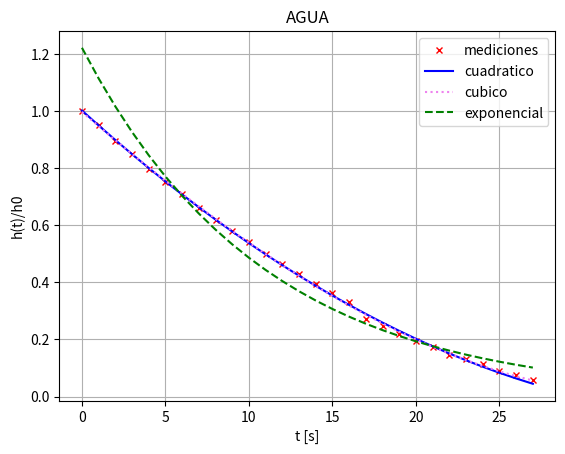

Here is the Python script that generated this plot:
import numpy as np
import matplotlib.pyplot as plt

# AGUA
t = np.arange(28, dtype=float)
h = np.array([12.575, 11.951, 11.264, 10.665, 10.022, 9.451, 8.907, 8.310, 7.781, 7.283, 6.785, 6.287, 5.857, 5.374, 4.954, 4.560, 4.181, 3.434, 3.107, 2.760, 2.438, 2.168, 1.816, 1.660, 1.421, 1.131, 0.949, 0.737])
er = np.array([1.59, 1.63, 1.68, 1.73, 1.79, 1.85, 1.92, 2.00, 2.08, 2.17, 2.27, 2.39, 2.50, 2.66, 2.81, 2.99, 3.19, 3.71, 4.01, 4.42, 4.90, 5.41, 6.30, 6.82, 7.83, 9.64, 11.33, 14.36]) / 100

# <<< PLACEHOLDER: falta la tabla del ACEITE, completar t2, h2 y er2 >>>
t2 = np.array([])
h2 = np.array([])
er2 = np.array([]) / 100

liquidos = [('AGUA', t, h, er), ('ACEITE', t2, h2, er2)]

for nom, tt, hh, eer in liquidos:

    if len(tt) == 0:
        print('')
        print('!!!!!!!!  PLACEHOLDER: falta la tabla del ACEITE, este liquido se saltea  !!!!!!!!')
        print('!!!!!!!!  completar los arrays t2, h2 y er2 mas arriba del archivo            !!!!!!!!')
        print('')
        continue

    h0 = hh[0]
    y = hh / h0

    sel = eer < 0.10
    ta = tt[sel]
    ya = y[sel]

    uno = np.ones(len(ta))

    A2 = np.array([uno, ta, ta**2]).T
    a, b, c = np.linalg.solve(A2.T @ A2, A2.T @ ya)

    A3 = np.array([uno, ta, ta**2, ta**3]).T
    aC, bC, cC, dC = np.linalg.solve(A3.T @ A3, A3.T @ ya)

    A1 = np.array([uno, ta]).T
    aexp, mexp = np.linalg.solve(A1.T @ A1, A1.T @ np.log(ya))
    bexp = -mexp

    p2 = a + b*tt + c*tt**2
    p3 = aC + bC*tt + cC*tt**2 + dC*tt**3
    pexp = np.exp(aexp - bexp*tt)

    ecm2 = np.sqrt(np.mean((y - p2)**2))
    ecm3 = np.sqrt(np.mean((y - p3)**2))
    ecmexp = np.sqrt(np.mean((y - pexp)**2))

    plt.figure()
    plt.plot(tt, y, 'rx', markersize=5, label='mediciones')
    plt.plot(tt, p2, 'b-', label='cuadratico')
    plt.plot(tt, p3, color='violet', linestyle=':', label='cubico')
    plt.plot(tt, pexp, 'g--', label='exponencial')
    plt.xlabel('t [s]')
    plt.ylabel('h(t)/h0')
    plt.title(nom)
    plt.legend()
    plt.grid(True)
    plt.show()

    print('==== %s ====' % nom)
    print('puntos en el ajuste:', sel.sum(), 'de', len(tt))
    print('cuadratico :', a, b, c, ecm2)
    print('cubico     :', aC, bC, cC, dC, ecm3)
    print('exponencial:', aexp, bexp, ecmexp)
    
    #pending punto 5, hacerlo aca?
